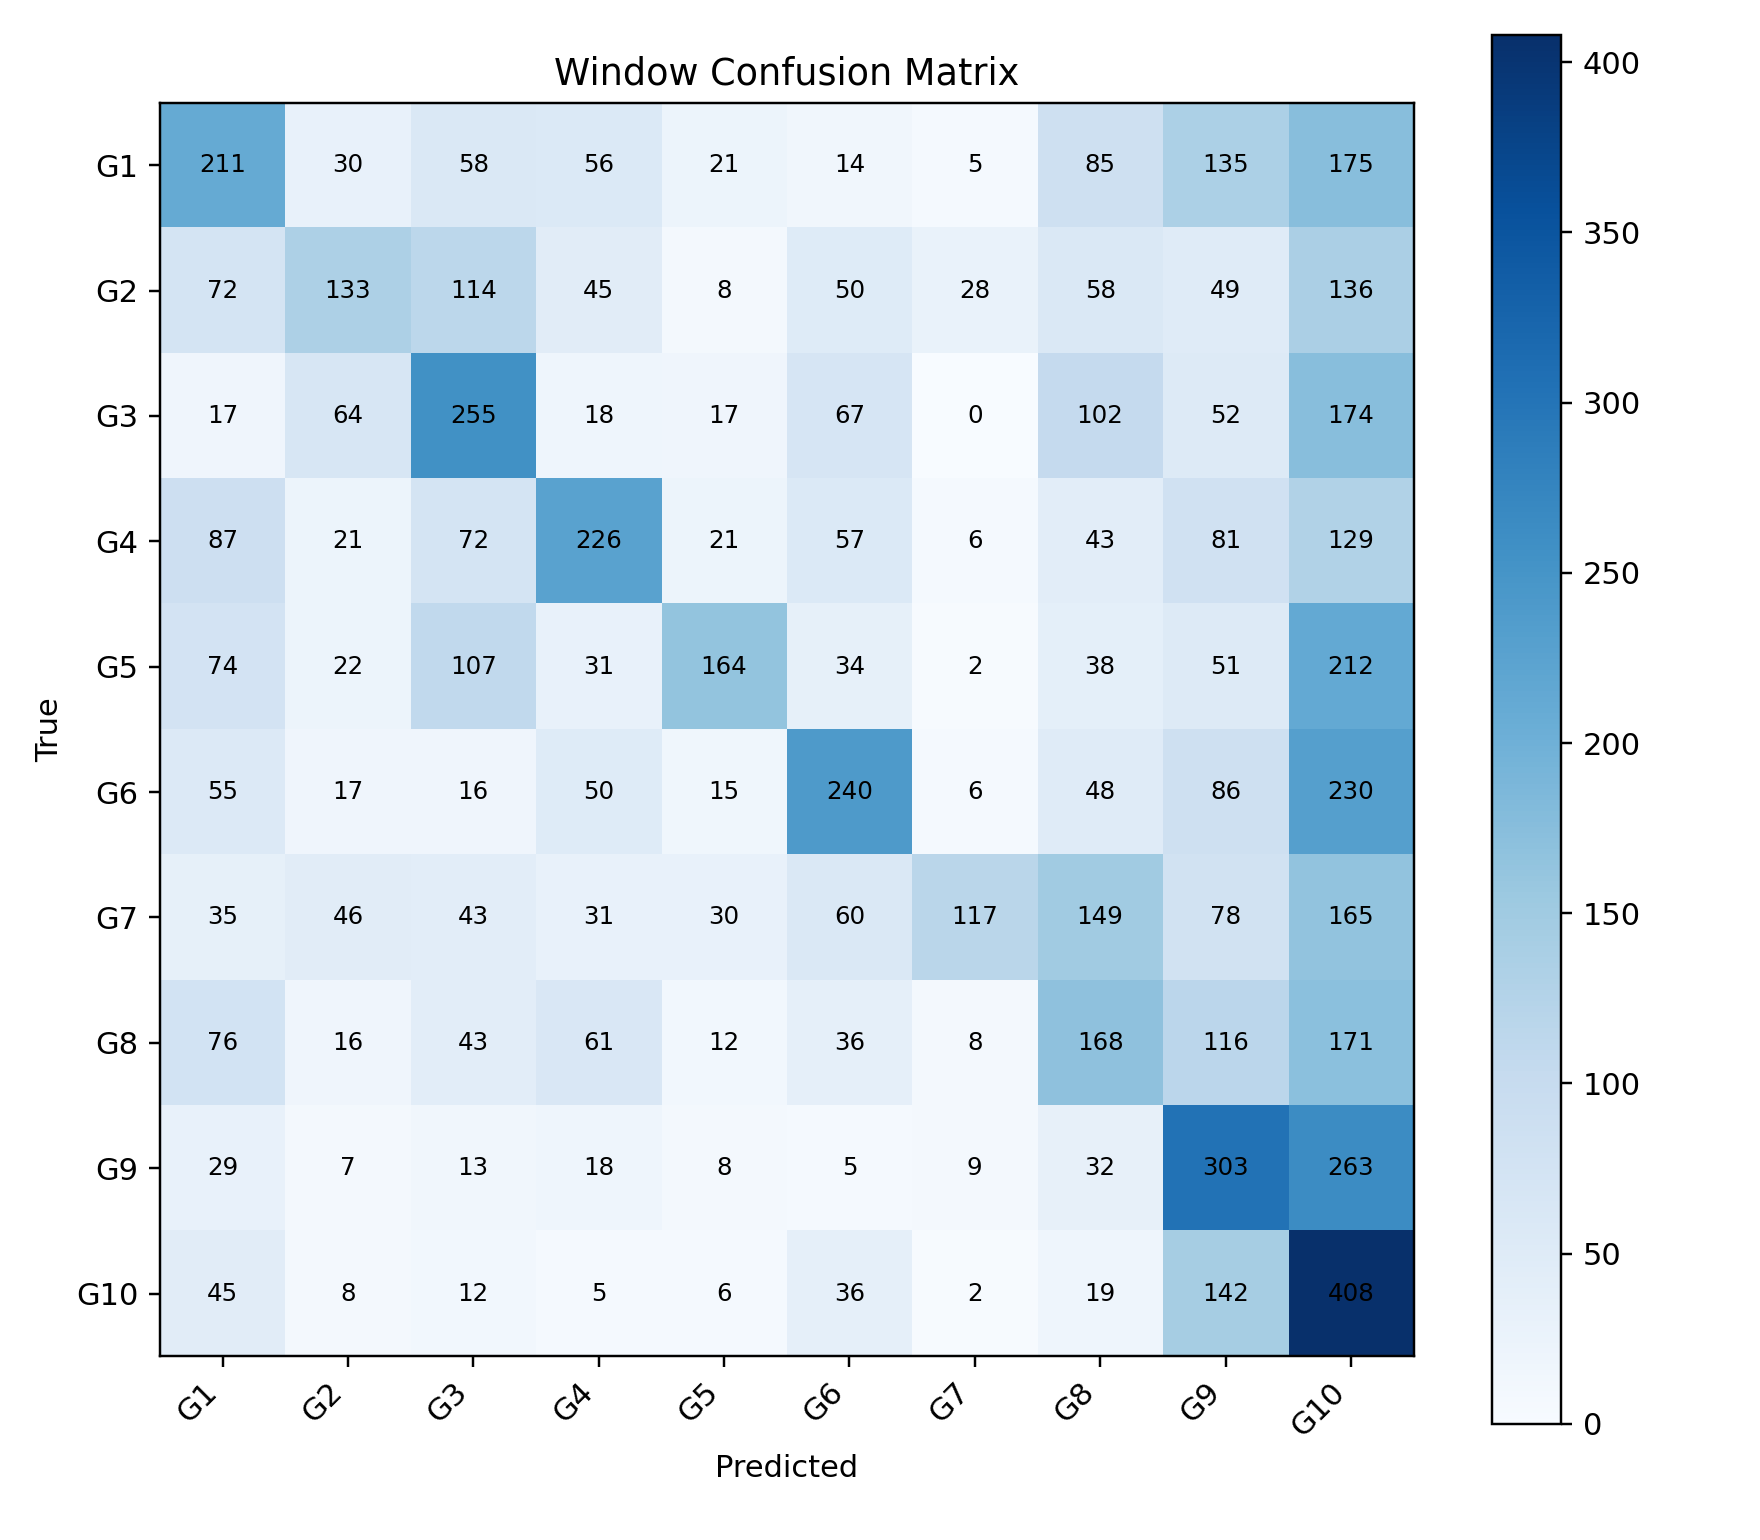

Data behind this chart, as committed beside it:
, G1, G2, G3, G4, G5, G6, G7, G8, G9, G10
G1, 211, 30, 58, 56, 21, 14, 5, 85, 135, 175
G2, 72, 133, 114, 45, 8, 50, 28, 58, 49, 136
G3, 17, 64, 255, 18, 17, 67, 0, 102, 52, 174
G4, 87, 21, 72, 226, 21, 57, 6, 43, 81, 129
G5, 74, 22, 107, 31, 164, 34, 2, 38, 51, 212
G6, 55, 17, 16, 50, 15, 240, 6, 48, 86, 230
G7, 35, 46, 43, 31, 30, 60, 117, 149, 78, 165
G8, 76, 16, 43, 61, 12, 36, 8, 168, 116, 171
G9, 29, 7, 13, 18, 8, 5, 9, 32, 303, 263
G10, 45, 8, 12, 5, 6, 36, 2, 19, 142, 408
